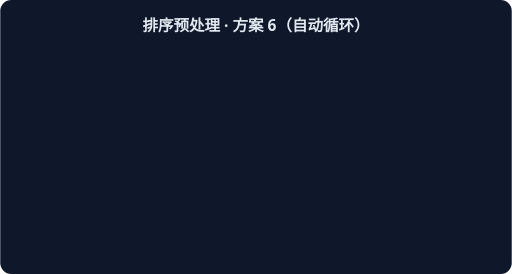
t = 0.00 s
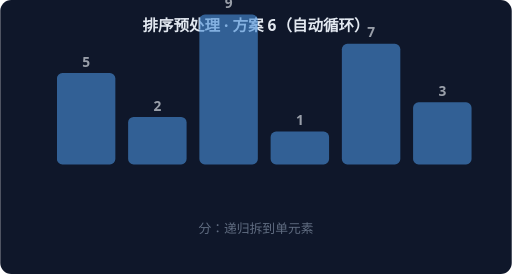
t = 1.67 s
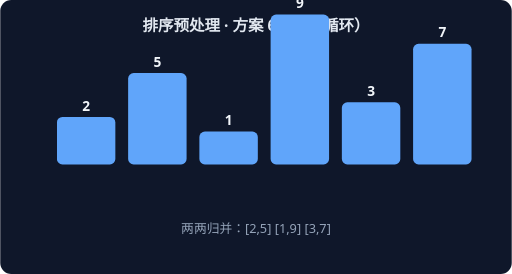
t = 3.33 s
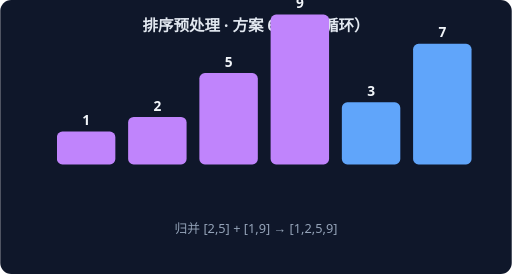
t = 5.00 s
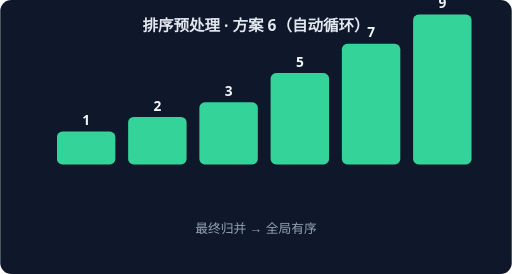
t = 6.67 s
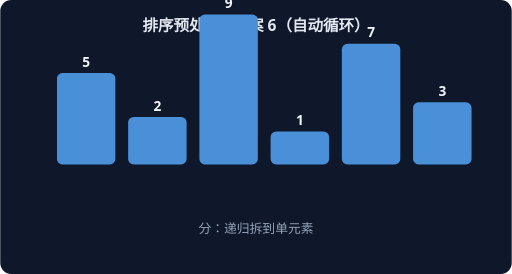
t = 8.33 s

The animated SVG that drew these frames (rendered in a browser with its animation timeline set to each time). Animation: 4 CSS @keyframes rules; frames cover the first 8.33 s, repeats indefinitely.

<svg xmlns="http://www.w3.org/2000/svg" width="560" height="300" viewBox="0 0 560 300" font-family="system-ui,sans-serif">
<rect width="560" height="300" rx="12" fill="#0F172A"/>
<text x="280" y="34" text-anchor="middle" fill="#E2E8F0" font-size="17" font-weight="600">排序预处理 · 方案 6（自动循环）</text>
<g style="animation: st0 7.2s linear infinite both">
<rect x="62" y="80" width="64" height="100" rx="6" fill="#4A90D9"/>
<text x="94" y="73" text-anchor="middle" fill="#F1F5F9" font-size="15" font-weight="700">5</text>
<rect x="140" y="128" width="64" height="52" rx="6" fill="#4A90D9"/>
<text x="172" y="121" text-anchor="middle" fill="#F1F5F9" font-size="15" font-weight="700">2</text>
<rect x="218" y="16" width="64" height="164" rx="6" fill="#4A90D9"/>
<text x="250" y="9" text-anchor="middle" fill="#F1F5F9" font-size="15" font-weight="700">9</text>
<rect x="296" y="144" width="64" height="36" rx="6" fill="#4A90D9"/>
<text x="328" y="137" text-anchor="middle" fill="#F1F5F9" font-size="15" font-weight="700">1</text>
<rect x="374" y="48" width="64" height="132" rx="6" fill="#4A90D9"/>
<text x="406" y="41" text-anchor="middle" fill="#F1F5F9" font-size="15" font-weight="700">7</text>
<rect x="452" y="112" width="64" height="68" rx="6" fill="#4A90D9"/>
<text x="484" y="105" text-anchor="middle" fill="#F1F5F9" font-size="15" font-weight="700">3</text>
<text x="280" y="255" text-anchor="middle" fill="#94A3B8" font-size="14">分：递归拆到单元素</text>
</g>
<g style="animation: st1 7.2s linear infinite both">
<rect x="62" y="128" width="64" height="52" rx="6" fill="#60A5FA"/>
<text x="94" y="121" text-anchor="middle" fill="#F1F5F9" font-size="15" font-weight="700">2</text>
<rect x="140" y="80" width="64" height="100" rx="6" fill="#60A5FA"/>
<text x="172" y="73" text-anchor="middle" fill="#F1F5F9" font-size="15" font-weight="700">5</text>
<rect x="218" y="144" width="64" height="36" rx="6" fill="#60A5FA"/>
<text x="250" y="137" text-anchor="middle" fill="#F1F5F9" font-size="15" font-weight="700">1</text>
<rect x="296" y="16" width="64" height="164" rx="6" fill="#60A5FA"/>
<text x="328" y="9" text-anchor="middle" fill="#F1F5F9" font-size="15" font-weight="700">9</text>
<rect x="374" y="112" width="64" height="68" rx="6" fill="#60A5FA"/>
<text x="406" y="105" text-anchor="middle" fill="#F1F5F9" font-size="15" font-weight="700">3</text>
<rect x="452" y="48" width="64" height="132" rx="6" fill="#60A5FA"/>
<text x="484" y="41" text-anchor="middle" fill="#F1F5F9" font-size="15" font-weight="700">7</text>
<text x="280" y="255" text-anchor="middle" fill="#94A3B8" font-size="14">两两归并：[2,5] [1,9] [3,7]</text>
</g>
<g style="animation: st2 7.2s linear infinite both">
<rect x="62" y="144" width="64" height="36" rx="6" fill="#C084FC"/>
<text x="94" y="137" text-anchor="middle" fill="#F1F5F9" font-size="15" font-weight="700">1</text>
<rect x="140" y="128" width="64" height="52" rx="6" fill="#C084FC"/>
<text x="172" y="121" text-anchor="middle" fill="#F1F5F9" font-size="15" font-weight="700">2</text>
<rect x="218" y="80" width="64" height="100" rx="6" fill="#C084FC"/>
<text x="250" y="73" text-anchor="middle" fill="#F1F5F9" font-size="15" font-weight="700">5</text>
<rect x="296" y="16" width="64" height="164" rx="6" fill="#C084FC"/>
<text x="328" y="9" text-anchor="middle" fill="#F1F5F9" font-size="15" font-weight="700">9</text>
<rect x="374" y="112" width="64" height="68" rx="6" fill="#60A5FA"/>
<text x="406" y="105" text-anchor="middle" fill="#F1F5F9" font-size="15" font-weight="700">3</text>
<rect x="452" y="48" width="64" height="132" rx="6" fill="#60A5FA"/>
<text x="484" y="41" text-anchor="middle" fill="#F1F5F9" font-size="15" font-weight="700">7</text>
<text x="280" y="255" text-anchor="middle" fill="#94A3B8" font-size="14">归并 [2,5] + [1,9] → [1,2,5,9]</text>
</g>
<g style="animation: st3 7.2s linear infinite both">
<rect x="62" y="144" width="64" height="36" rx="6" fill="#34D399"/>
<text x="94" y="137" text-anchor="middle" fill="#F1F5F9" font-size="15" font-weight="700">1</text>
<rect x="140" y="128" width="64" height="52" rx="6" fill="#34D399"/>
<text x="172" y="121" text-anchor="middle" fill="#F1F5F9" font-size="15" font-weight="700">2</text>
<rect x="218" y="112" width="64" height="68" rx="6" fill="#34D399"/>
<text x="250" y="105" text-anchor="middle" fill="#F1F5F9" font-size="15" font-weight="700">3</text>
<rect x="296" y="80" width="64" height="100" rx="6" fill="#34D399"/>
<text x="328" y="73" text-anchor="middle" fill="#F1F5F9" font-size="15" font-weight="700">5</text>
<rect x="374" y="48" width="64" height="132" rx="6" fill="#34D399"/>
<text x="406" y="41" text-anchor="middle" fill="#F1F5F9" font-size="15" font-weight="700">7</text>
<rect x="452" y="16" width="64" height="164" rx="6" fill="#34D399"/>
<text x="484" y="9" text-anchor="middle" fill="#F1F5F9" font-size="15" font-weight="700">9</text>
<text x="280" y="255" text-anchor="middle" fill="#94A3B8" font-size="14">最终归并 → 全局有序</text>
</g>
<style>
.st0 {opacity:0} @keyframes st0 {0%{opacity:0}0.00%{opacity:0}3.00%{opacity:1}22.00%{opacity:1}25.00%{opacity:0}100%{opacity:0}}
.st1 {opacity:0} @keyframes st1 {0%{opacity:0}25.00%{opacity:0}28.00%{opacity:1}47.00%{opacity:1}50.00%{opacity:0}100%{opacity:0}}
.st2 {opacity:0} @keyframes st2 {0%{opacity:0}50.00%{opacity:0}53.00%{opacity:1}72.00%{opacity:1}75.00%{opacity:0}100%{opacity:0}}
.st3 {opacity:0} @keyframes st3 {0%{opacity:0}75.00%{opacity:0}78.00%{opacity:1}97.00%{opacity:1}100.00%{opacity:0}100%{opacity:0}}
</style>
</svg>
